The GitHub repository TheOxFromOutOfTheBox/RetinalDiseaseClassification contains a labelled image folder "newnewdataset" with 3 categories: amd, dme, normal. Examples follow, each with its label.

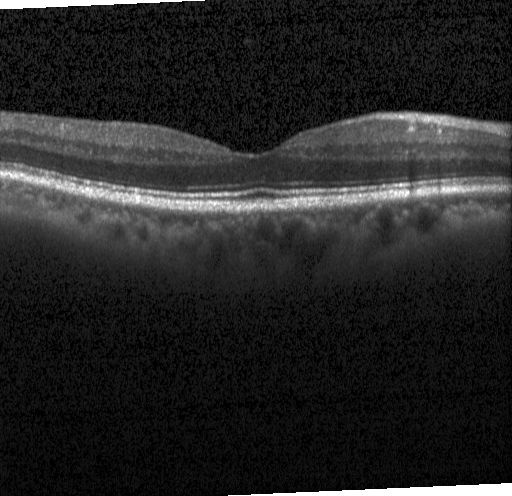
Label: normal

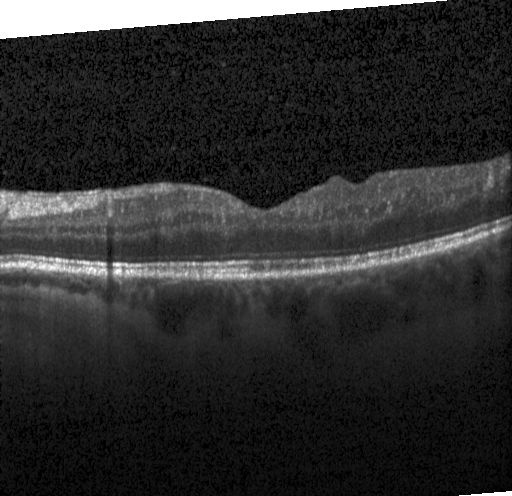
Label: dme

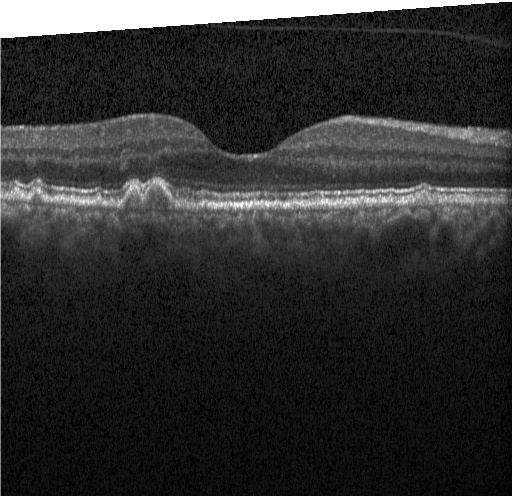
Label: amd

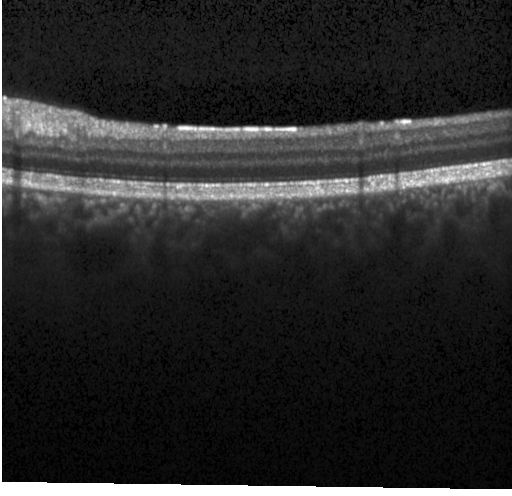
Label: normal

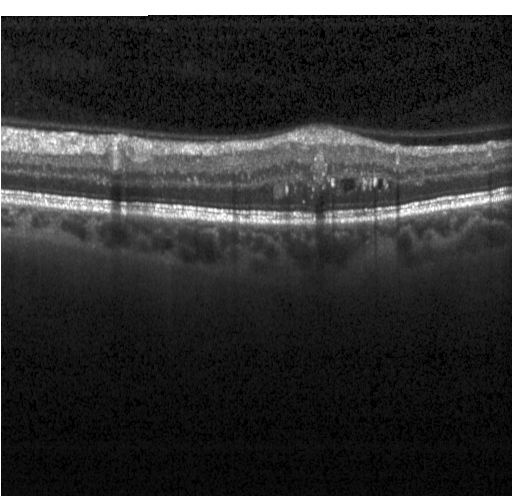
Label: dme

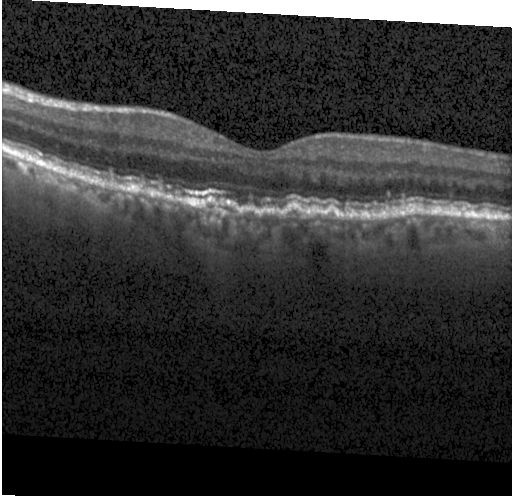
Label: amd
